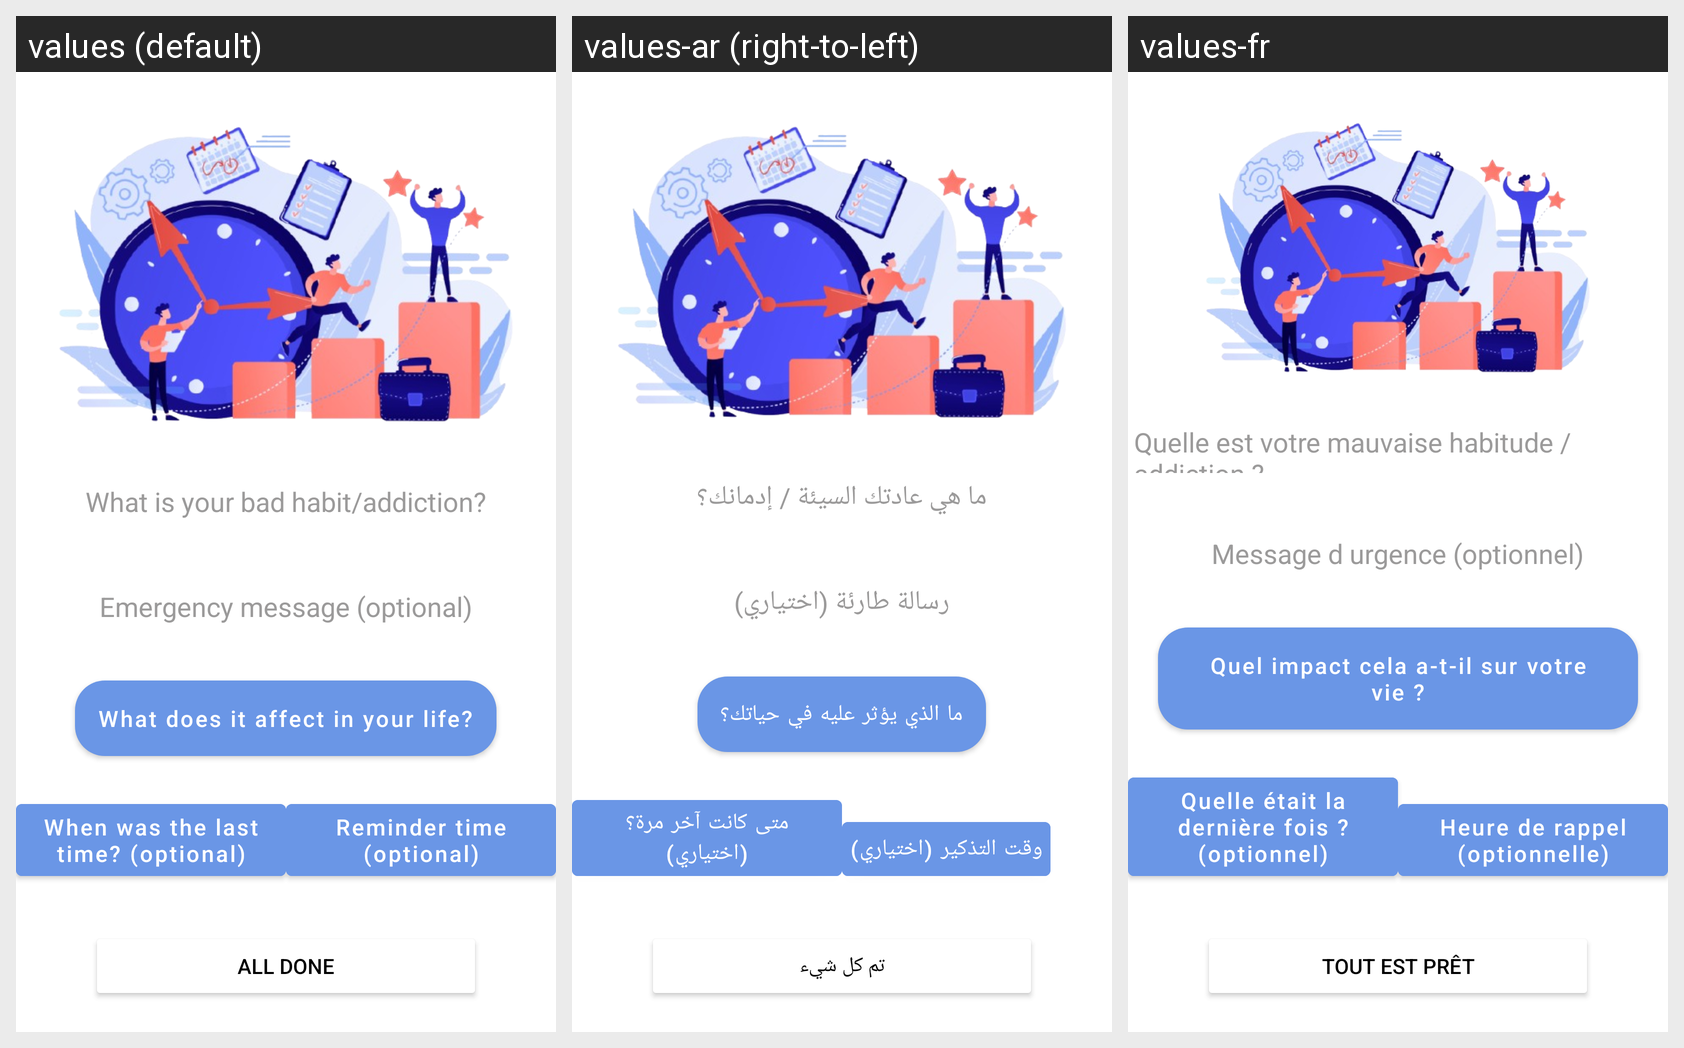

The Android screen above is rendered under several locales of the same app. Produce the string resources it draws, with the default and per-locale values.
Android screen res/layout/fragment_add_habit.xml rendered under 3 locales, left to right: values (default), values-ar (right-to-left), values-fr. Device: Nexus 5 (rendered at 1080×1920; each locale shown at half size, 540×960, under a caption strip naming it); theme Theme.NewStep.
Strings drawn on this screen, with the default value and each locale's value (text and hints the layout hard-codes, and strings that could not be matched under every locale, appear in the picture but are not listed):

hint_bad_habit
  values: What is your bad habit/addiction?
  values-ar: ما هي عادتك السيئة / إدمانك؟
  values-fr: Quelle est votre mauvaise habitude / addiction ?

hint_effect_on_life
  values: What does it affect in your life?
  values-ar: ما الذي يؤثر عليه في حياتك؟
  values-fr: Quel impact cela a-t-il sur votre vie ?

hint_emergency_message
  values: Emergency message (optional)
  values-ar: رسالة طارئة (اختياري)
  values-fr: Message d urgence (optionnel)

hint_last_time
  values: When was the last time? (optional)
  values-ar: متى كانت آخر مرة؟ (اختياري)
  values-fr: Quelle était la dernière fois ? (optionnel)

hint_reminder_time
  values: Reminder time (optional)
  values-ar: وقت التذكير (اختياري)
  values-fr: Heure de rappel (optionnelle)

text_all_done
  values: All done
  values-ar: تم كل شيء
  values-fr: Tout est prêt
